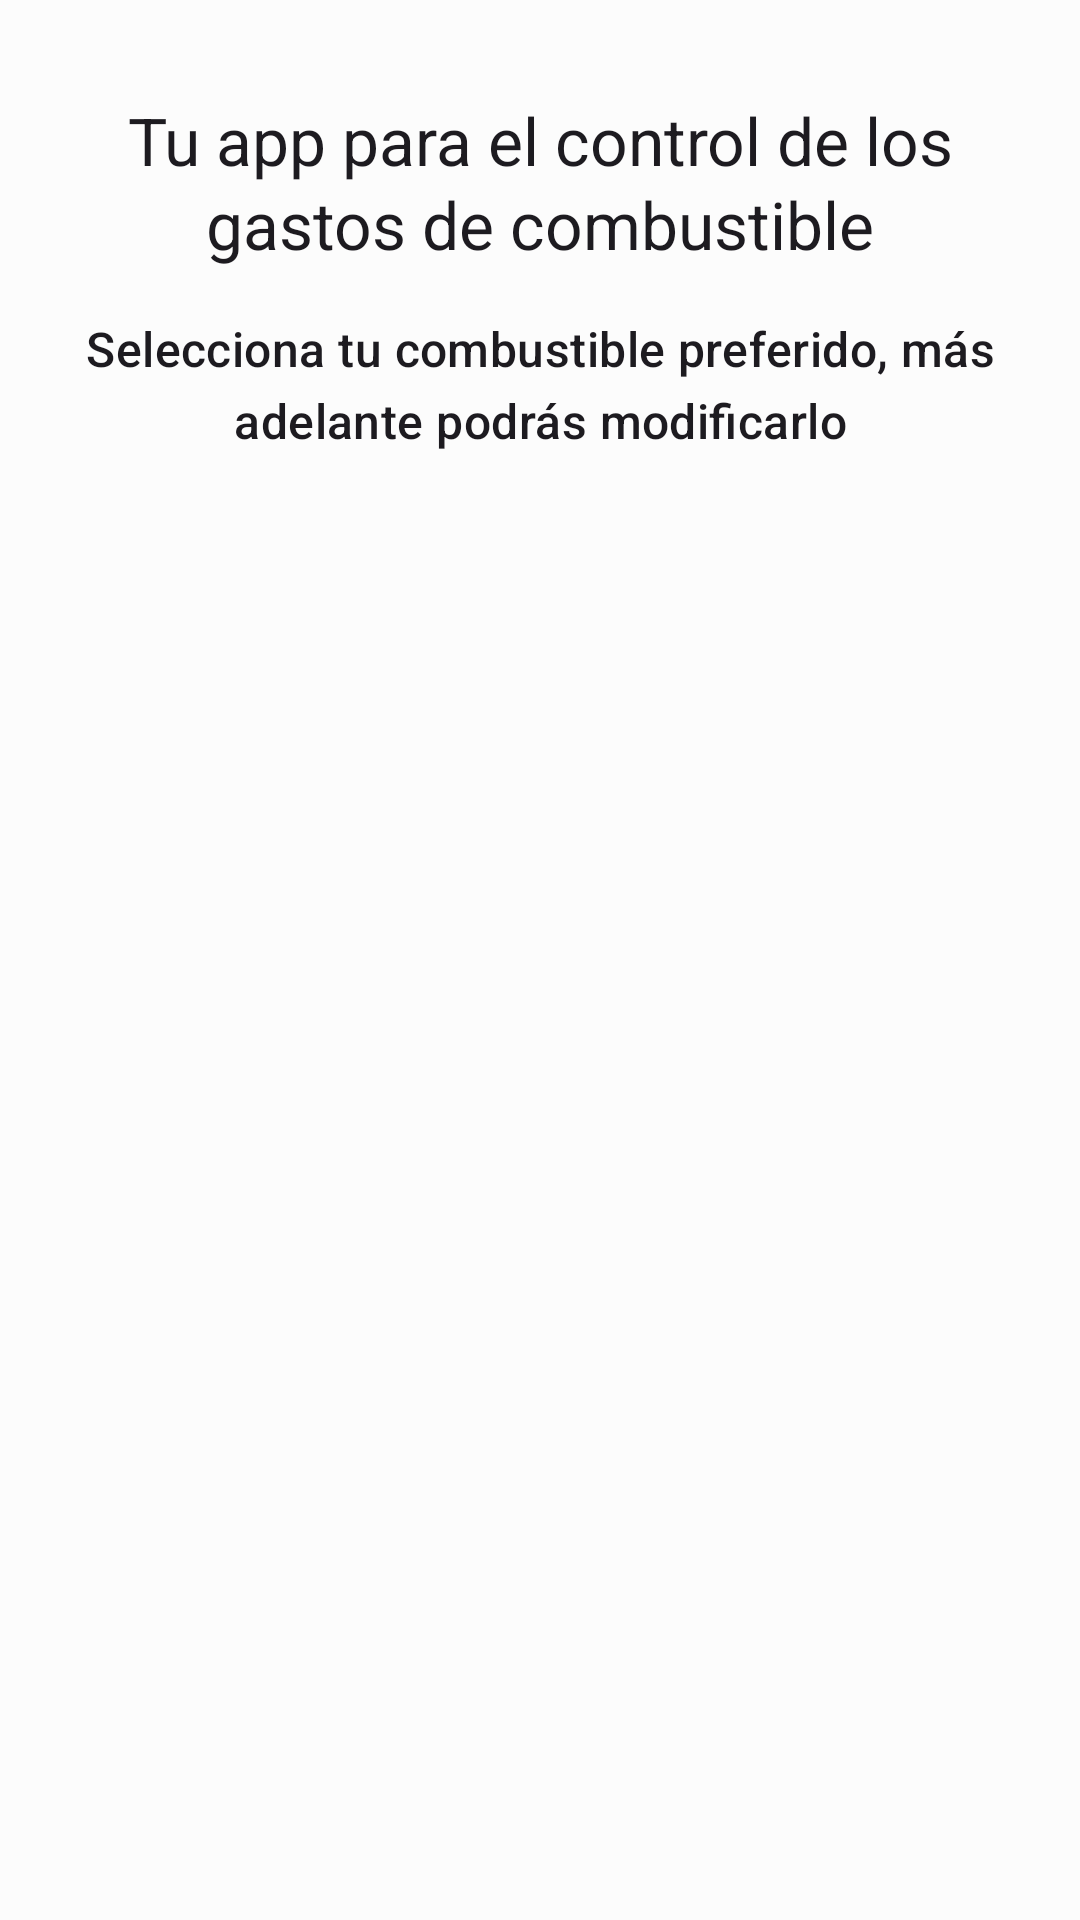

Layout XML and referenced resources for this Android screen:
<!-- AndroidManifest.xml: application theme Theme.App -->
<!-- res/layout/configure_fuel_product_option_fragment.xml -->
<?xml version="1.0" encoding="utf-8"?>
<androidx.constraintlayout.widget.ConstraintLayout xmlns:android="http://schemas.android.com/apk/res/android"
    xmlns:app="http://schemas.android.com/apk/res-auto"
    android:layout_width="match_parent"
    android:layout_height="match_parent">

    <TextView
        android:id="@+id/textViewTitle"
        style="@style/TextAppearance.Material3.TitleLarge"
        android:layout_width="0dp"
        android:layout_height="wrap_content"
        android:layout_marginStart="16dp"
        android:layout_marginTop="32dp"
        android:layout_marginEnd="16dp"
        android:text="@string/your_app_for_fuel_control"
        android:textAlignment="center"
        app:layout_constraintEnd_toEndOf="parent"
        app:layout_constraintStart_toStartOf="parent"
        app:layout_constraintTop_toTopOf="parent" />

    <TextView
        android:id="@+id/textView"
        style="@style/TextAppearance.Material3.TitleMedium"
        android:layout_width="0dp"
        android:layout_height="wrap_content"
        android:layout_marginStart="16dp"
        android:layout_marginTop="16dp"
        android:layout_marginEnd="16dp"
        android:text="@string/select_your_preferred_fuel"
        android:textAlignment="center"
        app:layout_constraintEnd_toEndOf="parent"
        app:layout_constraintStart_toStartOf="parent"
        app:layout_constraintTop_toBottomOf="@id/textViewTitle"/>

    <androidx.recyclerview.widget.RecyclerView
        android:id="@+id/recyclerView"
        android:layout_width="0dp"
        android:layout_height="0dp"
        android:layout_marginTop="16dp"
        android:clipToPadding="false"
        android:paddingBottom="32dp"
        app:layout_constraintBottom_toBottomOf="parent"
        app:layout_constraintEnd_toEndOf="parent"
        app:layout_constraintStart_toStartOf="parent"
        app:layout_constraintTop_toBottomOf="@+id/textView" />

</androidx.constraintlayout.widget.ConstraintLayout>
<!-- resources referenced by this layout -->
<resources>
  <string name="select_your_preferred_fuel">Selecciona tu combustible preferido, más adelante podrás modificarlo</string>
  <string name="your_app_for_fuel_control">Tu app para el control de los gastos de combustible</string>
  <color name="md_theme_light_primary">#BA1815</color>
  <color name="md_theme_light_onPrimary">#FFFFFF</color>
  <color name="md_theme_light_primaryContainer">#FFDAD3</color>
  <color name="md_theme_light_onPrimaryContainer">#410001</color>
  <color name="md_theme_light_secondary">#775652</color>
  <color name="md_theme_light_onSecondary">#FFFFFF</color>
  <color name="md_theme_light_secondaryContainer">#FFDAD4</color>
  <color name="md_theme_light_onSecondaryContainer">#2C1512</color>
  <color name="md_theme_light_tertiary">#715C2E</color>
  <color name="md_theme_light_onTertiary">#FFFFFF</color>
  <color name="md_theme_light_tertiaryContainer">#FCDFA6</color>
  <color name="md_theme_light_onTertiaryContainer">#261A00</color>
  <color name="md_theme_light_error">#BA1B1B</color>
  <color name="md_theme_light_errorContainer">#FFDAD4</color>
  <color name="md_theme_light_onError">#FFFFFF</color>
  <color name="md_theme_light_onErrorContainer">#410001</color>
  <color name="md_theme_light_background">#FCFCFC</color>
  <color name="md_theme_light_onBackground">#211A19</color>
  <color name="md_theme_light_surface">#BA1815</color>
  <color name="md_theme_light_onSurface">#FCFCFC</color>
  <color name="md_theme_light_surfaceVariant">#534341</color>534341
  <color name="md_theme_light_onSurfaceVariant">#F4DDDA</color>
  <color name="md_theme_light_outline">#857370</color>
  <color name="md_theme_light_inverseOnSurface">#FBEEEC</color>
  <color name="md_theme_light_inverseSurface">#362F2E</color>
  <color name="md_theme_light_primaryInverse">#FFB4A8</color>
</resources>
